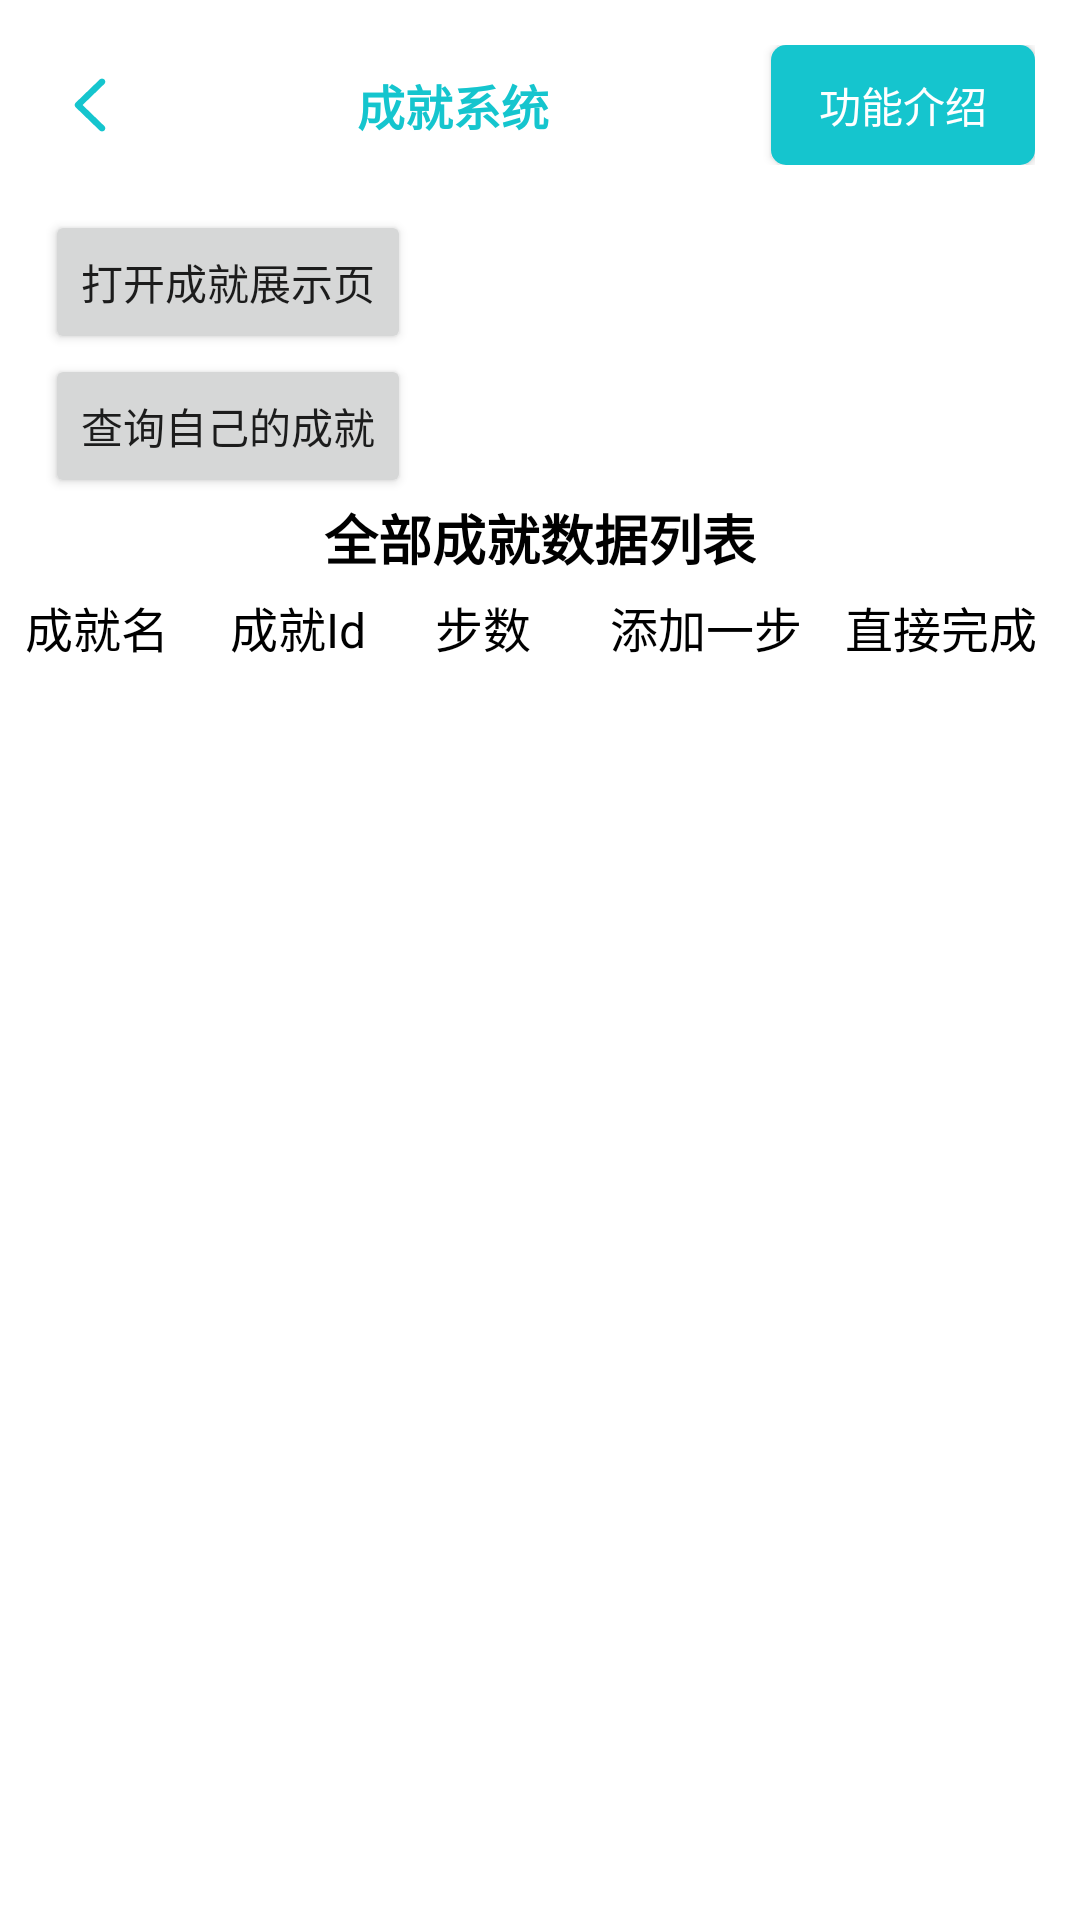

Android layout source for this screen:
<!-- AndroidManifest.xml: application theme Theme.TDS_Android_Demo -->
<!-- res/layout/achievement_fragment.xml -->
<androidx.constraintlayout.widget.ConstraintLayout
    xmlns:android="http://schemas.android.com/apk/res/android"
    xmlns:app="http://schemas.android.com/apk/res-auto"
    android:layout_width="match_parent"
    android:layout_height="match_parent"
    android:clickable="true"
    android:background="@color/white">

    <androidx.constraintlayout.widget.ConstraintLayout
        android:id="@+id/top_bar"
        android:layout_width="match_parent"
        android:layout_height="wrap_content"
        app:layout_constraintTop_toTopOf="parent"
        app:layout_constraintStart_toStartOf="parent"
        android:padding="15dp">


        <ImageButton
            android:id="@+id/close_button"
            android:layout_width="30dp"
            android:layout_height="30dp"
            android:src="@mipmap/back"
            android:background="@android:color/transparent"
            app:layout_constraintTop_toTopOf="parent"
            app:layout_constraintStart_toStartOf="parent"
            app:layout_constraintBottom_toBottomOf="parent"
            />

        <TextView
            android:layout_width="wrap_content"
            android:layout_height="wrap_content"
            app:layout_constraintTop_toTopOf="parent"
            app:layout_constraintBottom_toBottomOf="parent"
            app:layout_constraintStart_toEndOf="@id/close_button"
            app:layout_constraintEnd_toStartOf="@id/intro_button"
            android:text="成就系统"
            android:textStyle="bold"
            android:textColor="@color/TapTap"
            android:textSize="16sp"/>

        <Button
            android:id="@+id/intro_button"
            android:layout_width="wrap_content"
            android:layout_height="40dp"
            android:text="@string/Function_Introduction"
            android:textSize="14sp"
            android:textColor="@color/white"
            android:background="@drawable/box_shape"
            app:layout_constraintTop_toTopOf="parent"
            app:layout_constraintBottom_toBottomOf="parent"
            app:layout_constraintEnd_toEndOf="parent"/>


    </androidx.constraintlayout.widget.ConstraintLayout>


    <Button
        android:id="@+id/show_achievement_page"
        android:layout_width="wrap_content"
        android:layout_height="wrap_content"
        android:text="打开成就展示页"
        app:layout_constraintTop_toBottomOf="@id/top_bar"
        app:layout_constraintStart_toStartOf="parent"
        android:layout_marginLeft="15dp"/>




    <Button
        android:id="@+id/my_archieve"
        android:layout_width="wrap_content"
        android:layout_height="wrap_content"
        android:text="查询自己的成就"
        app:layout_constraintTop_toBottomOf="@id/show_achievement_page"
        app:layout_constraintStart_toStartOf="parent"
        android:layout_marginLeft="15dp"/>


    <TextView
        android:id="@+id/list_title"
        android:layout_width="wrap_content"
        android:layout_height="wrap_content"
        android:textSize="18sp"
        android:textStyle="bold"
        android:textColor="@color/black"
        app:layout_constraintTop_toBottomOf="@id/my_archieve"
        app:layout_constraintStart_toStartOf="parent"
        app:layout_constraintEnd_toEndOf="parent"
        android:text="全部成就数据列表"/>

    <androidx.constraintlayout.widget.ConstraintLayout
        android:id="@+id/list_top"
        android:layout_width="match_parent"
        android:layout_height="wrap_content"
        android:layout_marginTop="5dp"
        app:layout_constraintTop_toBottomOf="@id/list_title"
        app:layout_constraintStart_toStartOf="parent">

        <TextView
            android:id="@+id/archieve_name"
            android:layout_width="60dp"
            android:layout_height="wrap_content"
            android:text="成就名"
            android:textSize="16sp"
            android:textColor="@color/black"
            app:layout_constraintTop_toTopOf="parent"
            app:layout_constraintBottom_toBottomOf="parent"
            app:layout_constraintEnd_toStartOf="@id/archieve_id"
            app:layout_constraintHorizontal_weight="0.5"
            app:layout_constraintStart_toStartOf="parent"/>

        <TextView
            android:id="@+id/archieve_id"
            android:layout_width="60dp"
            android:layout_height="wrap_content"
            android:text="成就Id"
            android:textSize="16sp"
            android:textColor="@color/black"
            app:layout_constraintTop_toTopOf="parent"
            app:layout_constraintBottom_toBottomOf="parent"
            app:layout_constraintEnd_toStartOf="@id/archieve_step"
            app:layout_constraintHorizontal_weight="0.5"
            app:layout_constraintStart_toEndOf="@id/archieve_name"/>

        <TextView
            android:id="@+id/archieve_step"
            android:layout_width="50dp"
            android:layout_height="wrap_content"
            android:text="步数"
            android:textSize="16sp"
            android:textColor="@color/black"
            app:layout_constraintTop_toTopOf="parent"
            app:layout_constraintBottom_toBottomOf="parent"
            app:layout_constraintEnd_toStartOf="@id/add_step_title"
            app:layout_constraintHorizontal_weight="0.5"
            app:layout_constraintStart_toEndOf="@id/archieve_id"/>


        <TextView
            android:id="@+id/add_step_title"
            android:layout_width="70dp"
            android:layout_height="wrap_content"
            android:text="添加一步"
            android:textColor="@color/black"
            android:textSize="16sp"
            app:layout_constraintTop_toTopOf="parent"
            app:layout_constraintBottom_toBottomOf="parent"
            app:layout_constraintEnd_toStartOf="@id/finish_archieve"
            app:layout_constraintHorizontal_weight="0.5"
            app:layout_constraintStart_toEndOf="@id/archieve_step"/>

        <TextView
            android:id="@+id/finish_archieve"
            android:layout_width="70dp"
            android:layout_height="wrap_content"
            android:text="直接完成"
            android:textColor="@color/black"
            android:textSize="16sp"
            app:layout_constraintTop_toTopOf="parent"
            app:layout_constraintBottom_toBottomOf="parent"
            app:layout_constraintEnd_toEndOf="parent"
            app:layout_constraintHorizontal_weight="0.5"
            app:layout_constraintStart_toEndOf="@id/add_step_title"/>

    </androidx.constraintlayout.widget.ConstraintLayout>

    <androidx.recyclerview.widget.RecyclerView
        android:id="@+id/recycle_view"
        android:layout_width="match_parent"
        android:layout_height="0dp"
        android:layout_marginTop="5dp"
        app:layout_constraintTop_toBottomOf="@id/list_top"
        app:layout_constraintBottom_toBottomOf="parent"
        app:layout_constraintStart_toStartOf="parent"
        />







</androidx.constraintlayout.widget.ConstraintLayout>
<!-- resources referenced by this layout -->
<resources>
  <color name="TapTap">#15c5ce</color>
  <color name="black">#FF000000</color>
  <color name="white">#FFFFFFFF</color>
  <!-- drawable box_shape (drawable) -->
  <?xml version="1.0" encoding="utf-8"?>
  <shape xmlns:android="http://schemas.android.com/apk/res/android"
      android:shape="rectangle">
       <solid android:color="@color/TapTap"/>
       <corners android:radius="5dp"/>
  </shape>
  <!-- mipmap back: png bitmap (mipmap-xxhdpi, 799 bytes) -->
  <string name="Function_Introduction">功能介绍</string>
  <style name="Theme.TDS_Android_Demo" parent="Theme.MaterialComponents.DayNight.NoActionBar">
          
          <item name="colorPrimary">@color/TapTap</item>
          <item name="colorPrimaryVariant">@color/TapTap</item>
          <item name="colorOnPrimary">@color/white</item>
          
          <item name="colorSecondary">@color/teal_200</item>
          <item name="colorSecondaryVariant">@color/teal_700</item>
          <item name="colorOnSecondary">@color/black</item>
          
          <item name="android:statusBarColor" tools:targetApi="l">?attr/colorPrimaryVariant</item>
          
      </style>
  <color name="teal_200">#FF03DAC5</color>
  <color name="teal_700">#FF018786</color>
</resources>
